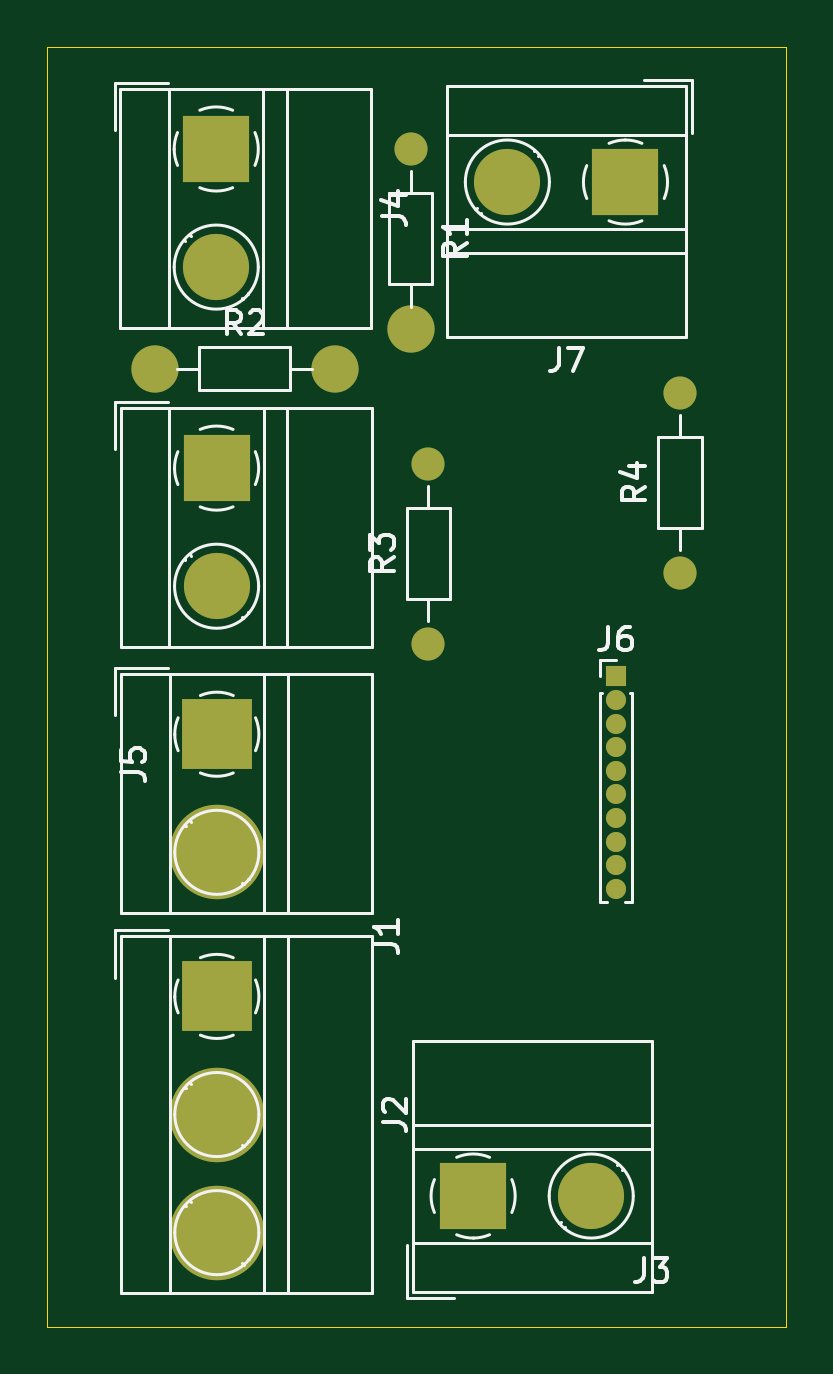
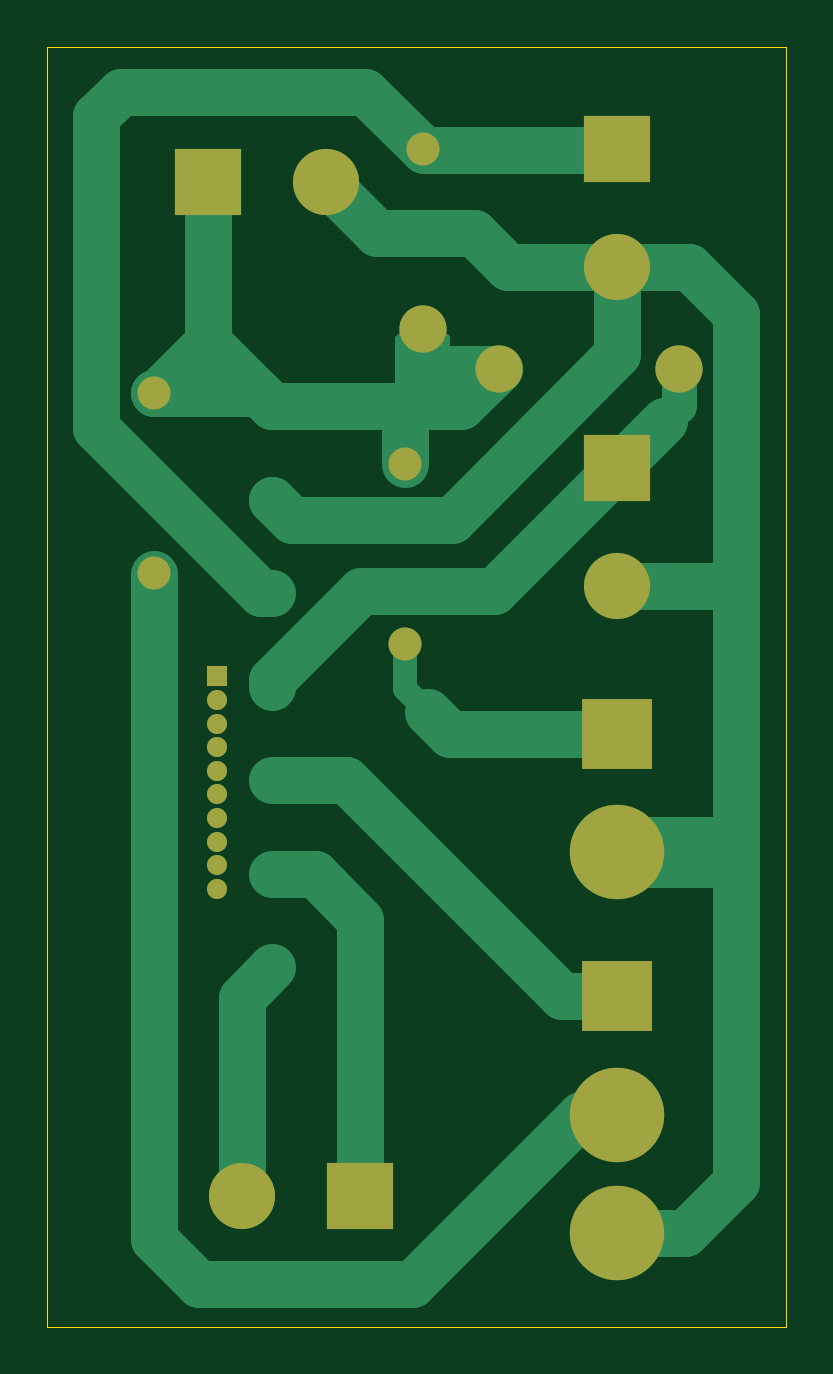
Circuit board: 9 layer files. Board 31.3 x 54.2 mm.
- bottom_copper: rolup-B_Cu.gbr (8863 bytes)
- bottom_mask: rolup-B_Mask.gbr (1710 bytes)
- paste: rolup-B_Paste.gbr (448 bytes)
- bottom_silk: rolup-B_Silkscreen.gbr (449 bytes)
- outline: rolup-Edge_Cuts.gbr (600 bytes)
- top_copper: rolup-F_Cu.gbr (2998 bytes)
- top_mask: rolup-F_Mask.gbr (1710 bytes)
- paste: rolup-F_Paste.gbr (448 bytes)
- top_silk: rolup-F_Silkscreen.gbr (18262 bytes)

=== bottom_copper: rolup-B_Cu.gbr (8863 bytes, source omitted) ===
=== bottom_mask: rolup-B_Mask.gbr ===
%TF.GenerationSoftware,KiCad,Pcbnew,8.0.5*%
%TF.CreationDate,2024-09-26T13:26:48+03:30*%
%TF.ProjectId,rolup,726f6c75-702e-46b6-9963-61645f706362,rev?*%
%TF.SameCoordinates,Original*%
%TF.FileFunction,Soldermask,Bot*%
%TF.FilePolarity,Negative*%
%FSLAX46Y46*%
G04 Gerber Fmt 4.6, Leading zero omitted, Abs format (unit mm)*
G04 Created by KiCad (PCBNEW 8.0.5) date 2024-09-26 13:26:48*
%MOMM*%
%LPD*%
G01*
G04 APERTURE LIST*
%ADD10R,0.850000X0.850000*%
%ADD11O,0.850000X0.850000*%
%ADD12R,2.800000X2.800000*%
%ADD13C,2.800000*%
%ADD14C,1.400000*%
%ADD15O,1.400000X1.400000*%
%ADD16C,2.000000*%
%ADD17R,3.000000X3.000000*%
%ADD18C,4.000000*%
G04 APERTURE END LIST*
D10*
%TO.C,J6*%
X48050000Y-90100000D03*
D11*
X48050000Y-91100000D03*
X48050000Y-92100000D03*
X48050000Y-93100000D03*
X48050000Y-94100000D03*
X48050000Y-95100000D03*
X48050000Y-96100000D03*
X48050000Y-97100000D03*
X48050000Y-98100000D03*
X48050000Y-99100000D03*
%TD*%
D12*
%TO.C,J4*%
X31125000Y-67775000D03*
D13*
X31125000Y-72775000D03*
%TD*%
D14*
%TO.C,R4*%
X50750000Y-85710000D03*
D15*
X50750000Y-78090000D03*
%TD*%
D14*
%TO.C,R1*%
X39350000Y-67765000D03*
D16*
X39350000Y-75385000D03*
%TD*%
D17*
%TO.C,J1*%
X31150000Y-92550000D03*
D18*
X31150000Y-97550000D03*
%TD*%
D12*
%TO.C,J3*%
X42000000Y-112100000D03*
D13*
X47000000Y-112100000D03*
%TD*%
D12*
%TO.C,J7*%
X48450000Y-69175000D03*
D13*
X43450000Y-69175000D03*
%TD*%
D14*
%TO.C,R3*%
X40100000Y-88710000D03*
D15*
X40100000Y-81090000D03*
%TD*%
D16*
%TO.C,R2*%
X28515000Y-77075000D03*
X36135000Y-77075000D03*
%TD*%
D17*
%TO.C,J2*%
X31150000Y-103650000D03*
D18*
X31150000Y-108650000D03*
X31150000Y-113650000D03*
%TD*%
D12*
%TO.C,J5*%
X31140000Y-81285000D03*
D13*
X31140000Y-86285000D03*
%TD*%
M02*

=== paste: rolup-B_Paste.gbr ===
%TF.GenerationSoftware,KiCad,Pcbnew,8.0.5*%
%TF.CreationDate,2024-09-26T13:26:48+03:30*%
%TF.ProjectId,rolup,726f6c75-702e-46b6-9963-61645f706362,rev?*%
%TF.SameCoordinates,Original*%
%TF.FileFunction,Paste,Bot*%
%TF.FilePolarity,Positive*%
%FSLAX46Y46*%
G04 Gerber Fmt 4.6, Leading zero omitted, Abs format (unit mm)*
G04 Created by KiCad (PCBNEW 8.0.5) date 2024-09-26 13:26:48*
%MOMM*%
%LPD*%
G01*
G04 APERTURE LIST*
G04 APERTURE END LIST*
M02*

=== bottom_silk: rolup-B_Silkscreen.gbr ===
%TF.GenerationSoftware,KiCad,Pcbnew,8.0.5*%
%TF.CreationDate,2024-09-26T13:26:48+03:30*%
%TF.ProjectId,rolup,726f6c75-702e-46b6-9963-61645f706362,rev?*%
%TF.SameCoordinates,Original*%
%TF.FileFunction,Legend,Bot*%
%TF.FilePolarity,Positive*%
%FSLAX46Y46*%
G04 Gerber Fmt 4.6, Leading zero omitted, Abs format (unit mm)*
G04 Created by KiCad (PCBNEW 8.0.5) date 2024-09-26 13:26:48*
%MOMM*%
%LPD*%
G01*
G04 APERTURE LIST*
G04 APERTURE END LIST*
M02*

=== outline: rolup-Edge_Cuts.gbr ===
%TF.GenerationSoftware,KiCad,Pcbnew,8.0.5*%
%TF.CreationDate,2024-09-26T13:26:48+03:30*%
%TF.ProjectId,rolup,726f6c75-702e-46b6-9963-61645f706362,rev?*%
%TF.SameCoordinates,Original*%
%TF.FileFunction,Profile,NP*%
%FSLAX46Y46*%
G04 Gerber Fmt 4.6, Leading zero omitted, Abs format (unit mm)*
G04 Created by KiCad (PCBNEW 8.0.5) date 2024-09-26 13:26:48*
%MOMM*%
%LPD*%
G01*
G04 APERTURE LIST*
%TA.AperFunction,Profile*%
%ADD10C,0.050000*%
%TD*%
G04 APERTURE END LIST*
D10*
X23975000Y-63450000D02*
X55250000Y-63450000D01*
X55250000Y-117625000D01*
X23975000Y-117625000D01*
X23975000Y-63450000D01*
M02*

=== top_copper: rolup-F_Cu.gbr ===
%TF.GenerationSoftware,KiCad,Pcbnew,8.0.5*%
%TF.CreationDate,2024-09-26T13:26:47+03:30*%
%TF.ProjectId,rolup,726f6c75-702e-46b6-9963-61645f706362,rev?*%
%TF.SameCoordinates,Original*%
%TF.FileFunction,Copper,L1,Top*%
%TF.FilePolarity,Positive*%
%FSLAX46Y46*%
G04 Gerber Fmt 4.6, Leading zero omitted, Abs format (unit mm)*
G04 Created by KiCad (PCBNEW 8.0.5) date 2024-09-26 13:26:47*
%MOMM*%
%LPD*%
G01*
G04 APERTURE LIST*
%TA.AperFunction,ComponentPad*%
%ADD10R,0.850000X0.850000*%
%TD*%
%TA.AperFunction,ComponentPad*%
%ADD11O,0.850000X0.850000*%
%TD*%
%TA.AperFunction,ComponentPad*%
%ADD12R,2.800000X2.800000*%
%TD*%
%TA.AperFunction,ComponentPad*%
%ADD13C,2.800000*%
%TD*%
%TA.AperFunction,ComponentPad*%
%ADD14C,1.400000*%
%TD*%
%TA.AperFunction,ComponentPad*%
%ADD15O,1.400000X1.400000*%
%TD*%
%TA.AperFunction,ComponentPad*%
%ADD16C,2.000000*%
%TD*%
%TA.AperFunction,ComponentPad*%
%ADD17R,3.000000X3.000000*%
%TD*%
%TA.AperFunction,ComponentPad*%
%ADD18C,4.000000*%
%TD*%
G04 APERTURE END LIST*
D10*
%TO.P,J6,1,Pin_1*%
%TO.N,+5C*%
X48050000Y-90100000D03*
D11*
%TO.P,J6,2,Pin_2*%
%TO.N,GND*%
X48050000Y-91100000D03*
%TO.P,J6,3,Pin_3*%
%TO.N,Net-(J4-Pin_1)*%
X48050000Y-92100000D03*
%TO.P,J6,4,Pin_4*%
%TO.N,Net-(J5-Pin_1)*%
X48050000Y-93100000D03*
%TO.P,J6,5,Pin_5*%
%TO.N,Net-(J2-Pin_1)*%
X48050000Y-94100000D03*
%TO.P,J6,6,Pin_6*%
%TO.N,Net-(J3-Pin_1)*%
X48050000Y-95100000D03*
%TO.P,J6,7,Pin_7*%
%TO.N,Net-(J3-Pin_2)*%
X48050000Y-96100000D03*
%TO.P,J6,8*%
%TO.N,N/C*%
X48050000Y-97100000D03*
%TO.P,J6,9*%
X48050000Y-98100000D03*
%TO.P,J6,10*%
X48050000Y-99100000D03*
%TD*%
D12*
%TO.P,J4,1,Pin_1*%
%TO.N,Net-(J4-Pin_1)*%
X31125000Y-67775000D03*
D13*
%TO.P,J4,2,Pin_2*%
%TO.N,GND*%
X31125000Y-72775000D03*
%TD*%
D14*
%TO.P,R4,1*%
%TO.N,GND*%
X50750000Y-85710000D03*
D15*
%TO.P,R4,2*%
%TO.N,unconnected-(R4-Pad2)*%
X50750000Y-78090000D03*
%TD*%
D14*
%TO.P,R1,1*%
%TO.N,Net-(J4-Pin_1)*%
X39350000Y-67765000D03*
D16*
%TO.P,R1,2*%
%TO.N,+5C*%
X39350000Y-75385000D03*
%TD*%
D17*
%TO.P,J1,1,Pin_1*%
%TO.N,Net-(J1-Pin_1)*%
X31150000Y-92550000D03*
D18*
%TO.P,J1,2,Pin_2*%
%TO.N,GND*%
X31150000Y-97550000D03*
%TD*%
D12*
%TO.P,J3,1,Pin_1*%
%TO.N,Net-(J3-Pin_1)*%
X42000000Y-112100000D03*
D13*
%TO.P,J3,2,Pin_2*%
%TO.N,Net-(J3-Pin_2)*%
X47000000Y-112100000D03*
%TD*%
D12*
%TO.P,J7,1,Pin_1*%
%TO.N,+5C*%
X48450000Y-69175000D03*
D13*
%TO.P,J7,2,Pin_2*%
%TO.N,GND*%
X43450000Y-69175000D03*
%TD*%
D14*
%TO.P,R3,1*%
%TO.N,Net-(J1-Pin_1)*%
X40100000Y-88710000D03*
D15*
%TO.P,R3,2*%
%TO.N,+5C*%
X40100000Y-81090000D03*
%TD*%
D16*
%TO.P,R2,1*%
%TO.N,Net-(J5-Pin_1)*%
X28515000Y-77075000D03*
%TO.P,R2,2*%
%TO.N,+5C*%
X36135000Y-77075000D03*
%TD*%
D17*
%TO.P,J2,1,Pin_1*%
%TO.N,Net-(J2-Pin_1)*%
X31150000Y-103650000D03*
D18*
%TO.P,J2,2,Pin_2*%
%TO.N,unconnected-(J2-Pin_2-Pad2)*%
X31150000Y-108650000D03*
%TO.P,J2,3,Pin_3*%
%TO.N,GND*%
X31150000Y-113650000D03*
%TD*%
D12*
%TO.P,J5,1,Pin_1*%
%TO.N,Net-(J5-Pin_1)*%
X31140000Y-81285000D03*
D13*
%TO.P,J5,2,Pin_2*%
%TO.N,GND*%
X31140000Y-86285000D03*
%TD*%
M02*

=== top_mask: rolup-F_Mask.gbr ===
%TF.GenerationSoftware,KiCad,Pcbnew,8.0.5*%
%TF.CreationDate,2024-09-26T13:26:48+03:30*%
%TF.ProjectId,rolup,726f6c75-702e-46b6-9963-61645f706362,rev?*%
%TF.SameCoordinates,Original*%
%TF.FileFunction,Soldermask,Top*%
%TF.FilePolarity,Negative*%
%FSLAX46Y46*%
G04 Gerber Fmt 4.6, Leading zero omitted, Abs format (unit mm)*
G04 Created by KiCad (PCBNEW 8.0.5) date 2024-09-26 13:26:48*
%MOMM*%
%LPD*%
G01*
G04 APERTURE LIST*
%ADD10R,0.850000X0.850000*%
%ADD11O,0.850000X0.850000*%
%ADD12R,2.800000X2.800000*%
%ADD13C,2.800000*%
%ADD14C,1.400000*%
%ADD15O,1.400000X1.400000*%
%ADD16C,2.000000*%
%ADD17R,3.000000X3.000000*%
%ADD18C,4.000000*%
G04 APERTURE END LIST*
D10*
%TO.C,J6*%
X48050000Y-90100000D03*
D11*
X48050000Y-91100000D03*
X48050000Y-92100000D03*
X48050000Y-93100000D03*
X48050000Y-94100000D03*
X48050000Y-95100000D03*
X48050000Y-96100000D03*
X48050000Y-97100000D03*
X48050000Y-98100000D03*
X48050000Y-99100000D03*
%TD*%
D12*
%TO.C,J4*%
X31125000Y-67775000D03*
D13*
X31125000Y-72775000D03*
%TD*%
D14*
%TO.C,R4*%
X50750000Y-85710000D03*
D15*
X50750000Y-78090000D03*
%TD*%
D14*
%TO.C,R1*%
X39350000Y-67765000D03*
D16*
X39350000Y-75385000D03*
%TD*%
D17*
%TO.C,J1*%
X31150000Y-92550000D03*
D18*
X31150000Y-97550000D03*
%TD*%
D12*
%TO.C,J3*%
X42000000Y-112100000D03*
D13*
X47000000Y-112100000D03*
%TD*%
D12*
%TO.C,J7*%
X48450000Y-69175000D03*
D13*
X43450000Y-69175000D03*
%TD*%
D14*
%TO.C,R3*%
X40100000Y-88710000D03*
D15*
X40100000Y-81090000D03*
%TD*%
D16*
%TO.C,R2*%
X28515000Y-77075000D03*
X36135000Y-77075000D03*
%TD*%
D17*
%TO.C,J2*%
X31150000Y-103650000D03*
D18*
X31150000Y-108650000D03*
X31150000Y-113650000D03*
%TD*%
D12*
%TO.C,J5*%
X31140000Y-81285000D03*
D13*
X31140000Y-86285000D03*
%TD*%
M02*

=== paste: rolup-F_Paste.gbr ===
%TF.GenerationSoftware,KiCad,Pcbnew,8.0.5*%
%TF.CreationDate,2024-09-26T13:26:48+03:30*%
%TF.ProjectId,rolup,726f6c75-702e-46b6-9963-61645f706362,rev?*%
%TF.SameCoordinates,Original*%
%TF.FileFunction,Paste,Top*%
%TF.FilePolarity,Positive*%
%FSLAX46Y46*%
G04 Gerber Fmt 4.6, Leading zero omitted, Abs format (unit mm)*
G04 Created by KiCad (PCBNEW 8.0.5) date 2024-09-26 13:26:48*
%MOMM*%
%LPD*%
G01*
G04 APERTURE LIST*
G04 APERTURE END LIST*
M02*

=== top_silk: rolup-F_Silkscreen.gbr (18262 bytes, source omitted) ===
